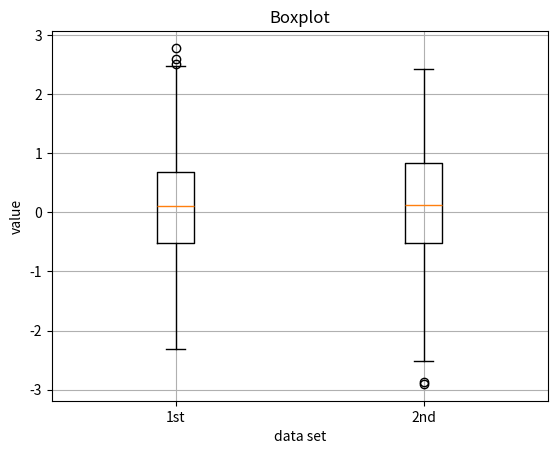

The matplotlib source for this figure:

import numpy as np
import matplotlib as mpl
import matplotlib.pyplot as plt

# %matplotlib inline
np.random.seed(2000)
y = np.random.standard_normal((100, 2))

fig, ax = plt.subplots()
plt.boxplot(y)
plt.grid()
plt.setp(ax, xticklabels=['1st', '2nd'])
plt.xlabel('data set')
plt.ylabel('value')
plt.title('Boxplot')

plt.show()
